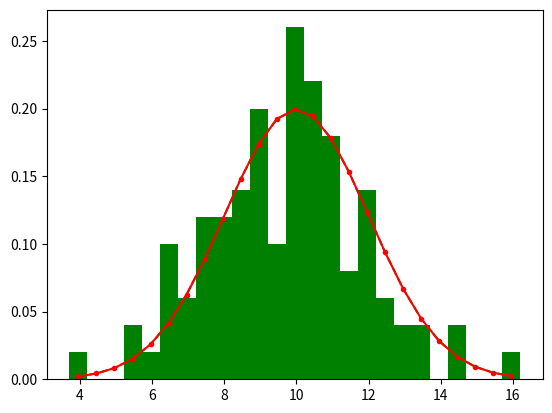

Reproduce this figure in Python. (Note: this script raises an exception after producing the figure.)
# -*- coding: utf-8 -*-
import numpy as np
import matplotlib.mlab as mlab
import matplotlib.pyplot as plt
import scipy.stats as scs

m = 10 # mean 
s = 2 # sigma
numb = 100 # number of samples
np.random.seed(12)
x = m + s * np.random.randn(numb)

width = 0.5
n, bin_edges, patches = plt.hist(x, bins = np.arange(min(x), max(x)+ width, width), density=1, facecolor='green')
bin_centers = 0.5*(bin_edges[1:] + bin_edges[:-1])

y = scs.norm.pdf(bin_centers, m, s)
plt.plot(bin_centers, y, 'g--')

plt.errorbar(bin_centers, y, yerr = y-n, marker = '.', fmt='red')
#plt.errorbar(bin_centers, y, yerr = 1/np.sqrt(numb), marker = '.', fmt='red')


plt.xlabel('X')
plt.ylabel('Probability')

count = 0
count2=0
for observed in y[range(7,12)]:
    count +=((observed-m)/s)**2
    count2+=1

Chi_squared = count/(count2*numb)
plt.title('Gaussian Distribution, # of Samples = ' + str(numb))
plt.text(4,0.25,'Reduced Chi Squared:')
plt.text(4,0.22,0.243)

#str(reduced_Chi_squared)
plt.subplots_adjust(left=0.15)
plt.savefig('Astr414_HW2_plot1a.png', dpi=300)
plt.show()

#For 1M
plt.figure()
numb=10**6
np.random.seed(12)
x = m + s * np.random.randn(numb)

n, bin_edges, patches = plt.hist(x, bins = np.arange(min(x), max(x)+ width, width), density=1, facecolor='green')
bin_centers = 0.5*(bin_edges[1:] + bin_edges[:-1])

y = scs.norm.pdf(bin_centers, m, s)
plt.plot(bin_centers, y, 'g--')

plt.errorbar(bin_centers, y, yerr = y-n, marker = '.', fmt='red')


plt.xlabel('X')
plt.ylabel('Probability')

count = 0
count2=0
for observed in y[range(7,12)]:
    count +=((observed-m)/s)**2
    count2+=1

Chi_squared = count/(count2*numb)
plt.title('Gaussian Distribution, # of Samples = ' + str(numb))
plt.text(0,0.18,'Reduced Chi Squared:')
plt.text(0,0.15,2.495)

plt.subplots_adjust(left=0.15)
plt.show()
